Run: headless pygame with SDL's dummy video driver; simulated clock (each Clock.tick advances the game by its frame time, no real sleeping); random seed 0; keys injected as events and as key.get_pressed() state; no mouse input.
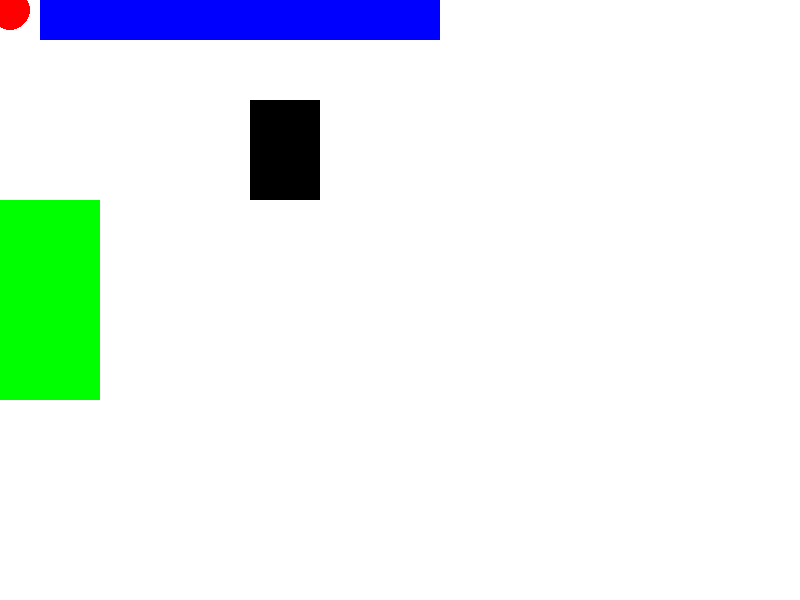
Frame 1 of 4 · flips 1–60 · no input
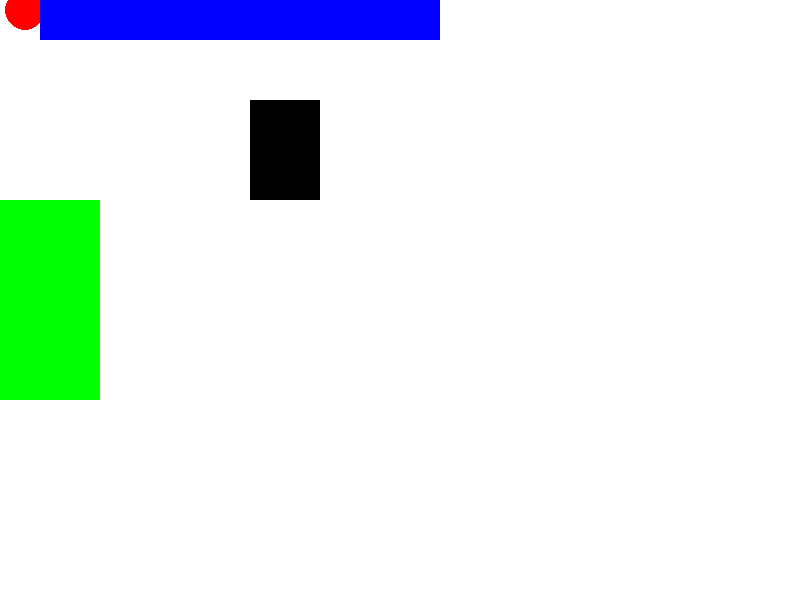
Frame 2 of 4 · flips 61–180 · tapped SPACE, RETURN · held RIGHT (→), D
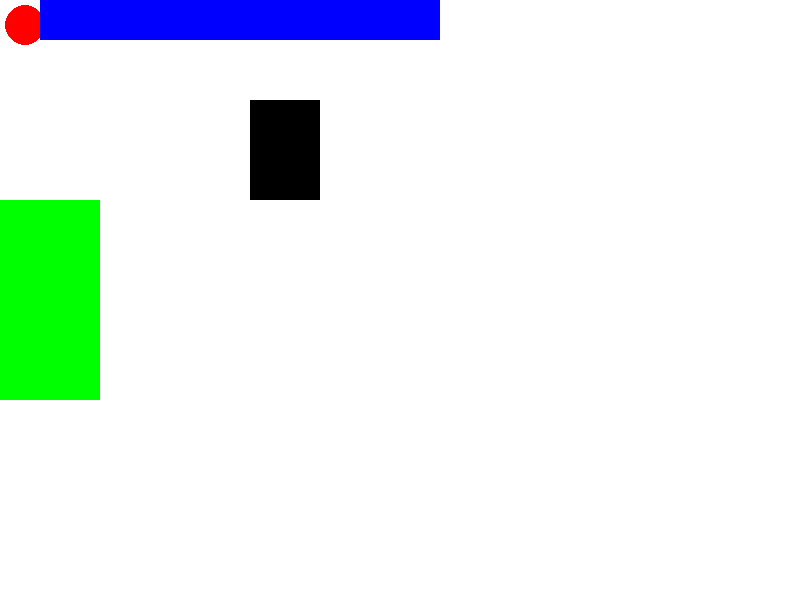
Frame 3 of 4 · flips 181–300 · held DOWN (↓), S
Frame 4 of 4 · flips 301–420 · held LEFT (←), A, UP (↑), W · screen same as frame 1, image omitted

The pygame program that drew these frames:

import pygame

ANCHO=800
ALTO=600


ROJO=[255,0,0]
VERDE=[0,255,0]
AZUL=[0,0,255]
BLANCO=[255,255,255]
NEGRO=[0,0,0]
C=(400,300)
var_y=10;
var_x=10;
reloj=pygame.time.Clock()
if __name__ == '__main__':
    pygame.init()
    pantalla=pygame.display.set_mode([ANCHO,ALTO])
    pantalla.fill(BLANCO)
    pygame.draw.line(pantalla,AZUL,[50,0],[50,200],3)
    fin= False
    while not fin:
        for event in pygame.event.get():
            if event.type==pygame.QUIT:
                fin = True
            if event.type==pygame.KEYDOWN:
                if event.key==pygame.K_a:
                    print ('letra a')
                if event.key==pygame.K_SPACE:
                    print ('Tecla espacio')
                if event.key==pygame.K_UP:
                   # print ('Tecla ARRIBA')
                    var_y-=15
                if event.key==pygame.K_DOWN:
                    pygame.draw.line(pantalla,AZUL,[50+var_y,50],[50+var_y,0],3)
                    var_y+=15
                   # print ('Tecla ABAJO')
                if event.key==pygame.K_RIGHT:
                    var_x+=15
                   # print ('Tecla DERECHA')
                if event.key==pygame.K_LEFT:
                   # print ('TeclaIZQUIERDA')
                    var_x-=15
        pantalla.fill(BLANCO)
        pygame.draw.circle(pantalla,ROJO,[var_x,var_y],20,20)
        pygame.draw.rect(pantalla,AZUL,[40,0,400,40],40)
        pygame.draw.rect(pantalla,VERDE,[0,200,100,200],50)
        pygame.draw.rect(pantalla,NEGRO,[250,100,70,100],100)
        pygame.display.flip()
        reloj.tick(30)
